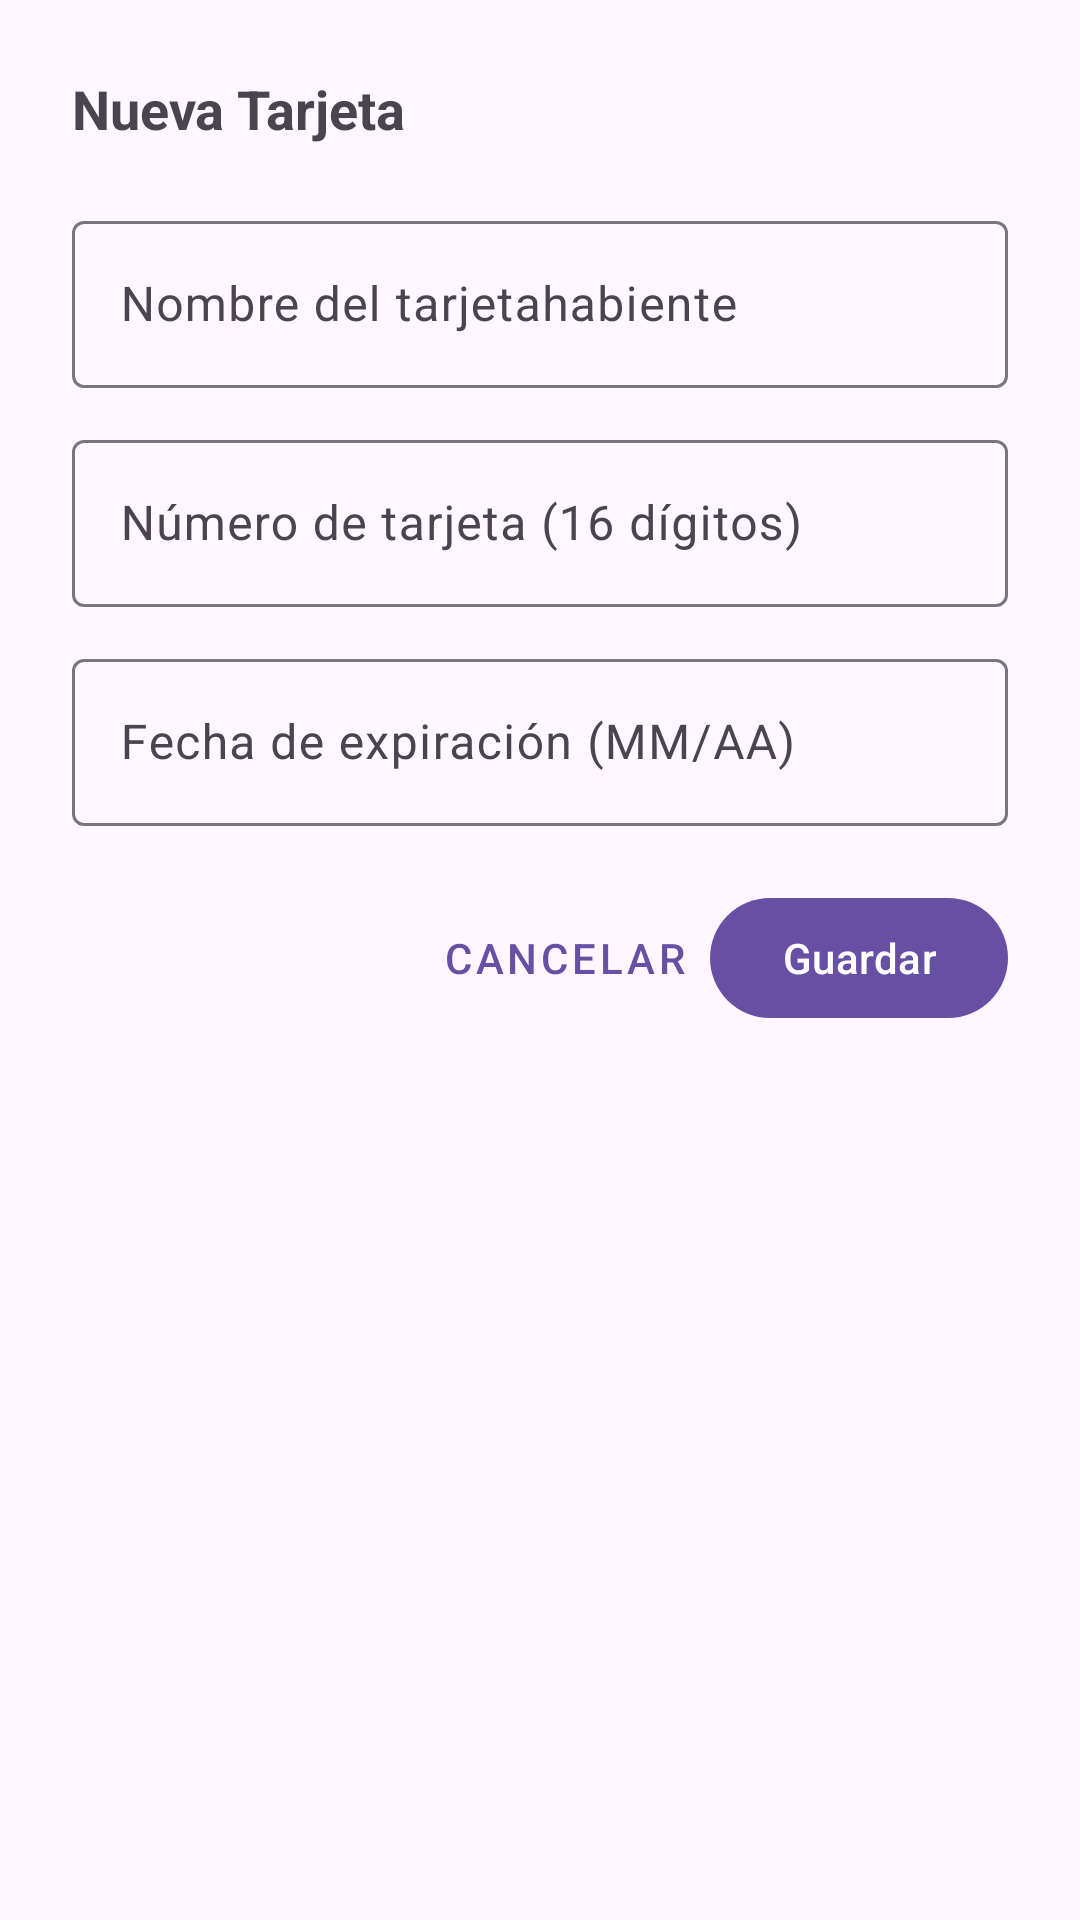

Android layout source for this screen:
<!-- AndroidManifest.xml: application theme Theme.PruebaMIT -->
<!-- res/layout/dialog_add_card.xml -->
<?xml version="1.0" encoding="utf-8"?>
<LinearLayout xmlns:android="http://schemas.android.com/apk/res/android"
    android:layout_width="match_parent"
    android:layout_height="wrap_content"
    android:orientation="vertical"
    android:padding="24dp">

    <TextView
        android:layout_width="wrap_content"
        android:layout_height="wrap_content"
        android:text="Nueva Tarjeta"
        android:textSize="18sp"
        android:textStyle="bold"
        android:layout_marginBottom="20dp"/>

    <com.google.android.material.textfield.TextInputLayout
        android:layout_width="match_parent"
        android:layout_height="wrap_content"
        android:hint="Nombre del tarjetahabiente"
        android:layout_marginBottom="12dp">
        <com.google.android.material.textfield.TextInputEditText
            android:id="@+id/etCardholderName"
            android:layout_width="match_parent"
            android:layout_height="wrap_content"
            android:inputType="textPersonName"/>
    </com.google.android.material.textfield.TextInputLayout>

    <com.google.android.material.textfield.TextInputLayout
        android:layout_width="match_parent"
        android:layout_height="wrap_content"
        android:hint="Número de tarjeta (16 dígitos)"
        android:layout_marginBottom="12dp">
        <com.google.android.material.textfield.TextInputEditText
            android:id="@+id/etCardNumber"
            android:layout_width="match_parent"
            android:layout_height="wrap_content"
            android:inputType="number"
            android:digits="0123456789 "
            android:maxLength="19"/>
    </com.google.android.material.textfield.TextInputLayout>

    <com.google.android.material.textfield.TextInputLayout
        android:layout_width="match_parent"
        android:layout_height="wrap_content"
        android:hint="Fecha de expiración (MM/AA)"
        android:layout_marginBottom="20dp">
        <com.google.android.material.textfield.TextInputEditText
            android:id="@+id/etExpiration"
            android:layout_width="match_parent"
            android:layout_height="wrap_content"
            android:inputType="number"
            android:digits="0123456789/"
            android:maxLength="5"/>
    </com.google.android.material.textfield.TextInputLayout>

    <LinearLayout
        android:layout_width="match_parent"
        android:layout_height="wrap_content"
        android:orientation="horizontal"
        android:gravity="end">

        <com.google.android.material.button.MaterialButton
            android:id="@+id/btnCancel"
            style="@style/Widget.MaterialComponents.Button.TextButton"
            android:layout_width="wrap_content"
            android:layout_height="wrap_content"
            android:text="Cancelar"/>

        <com.google.android.material.button.MaterialButton
            android:id="@+id/btnSaveCard"
            android:layout_width="wrap_content"
            android:layout_height="wrap_content"
            android:text="Guardar"/>
    </LinearLayout>
</LinearLayout>
<!-- resources referenced by this layout -->
<resources>
  <style name="Theme.PruebaMIT" parent="Base.Theme.PruebaMIT" />
  <style name="Base.Theme.PruebaMIT" parent="Theme.Material3.DayNight.NoActionBar">
          
          
      </style>
</resources>
